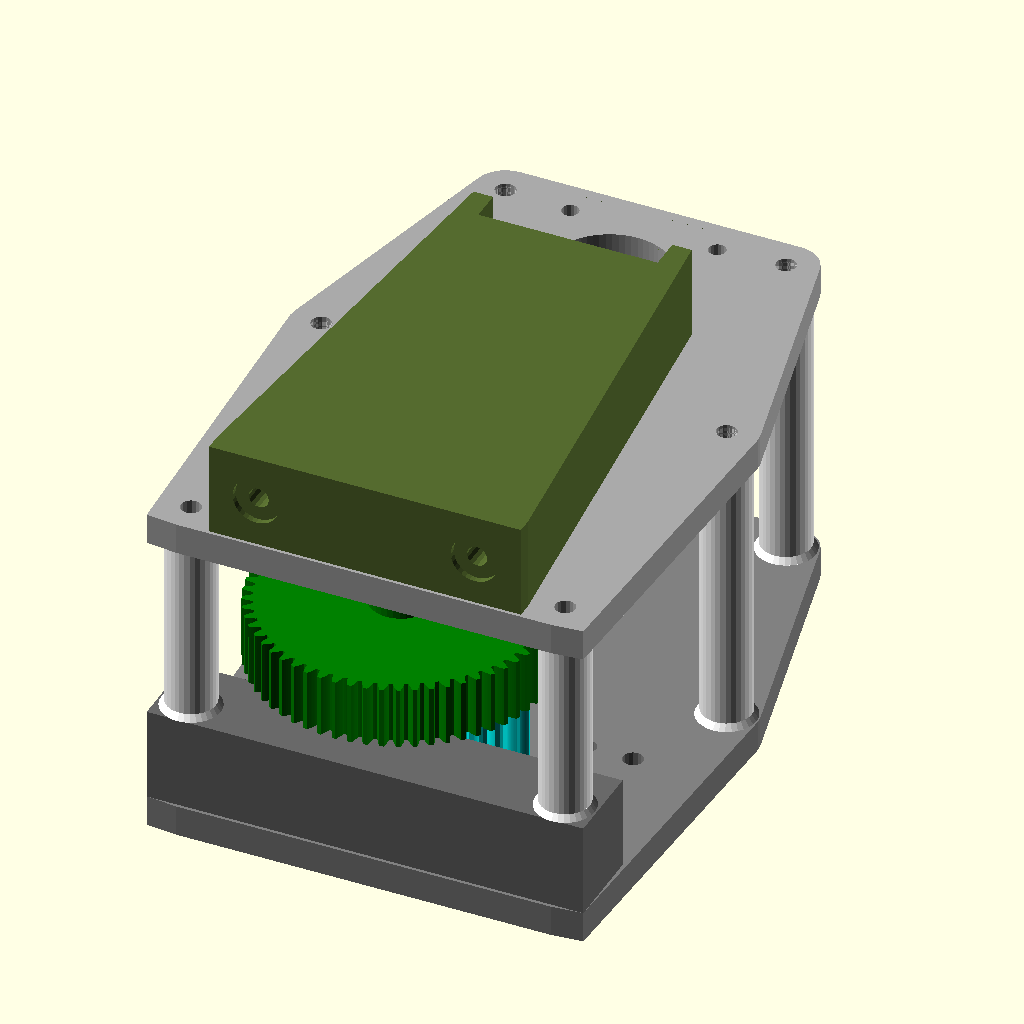
Cell 1: the model at its default parameters.
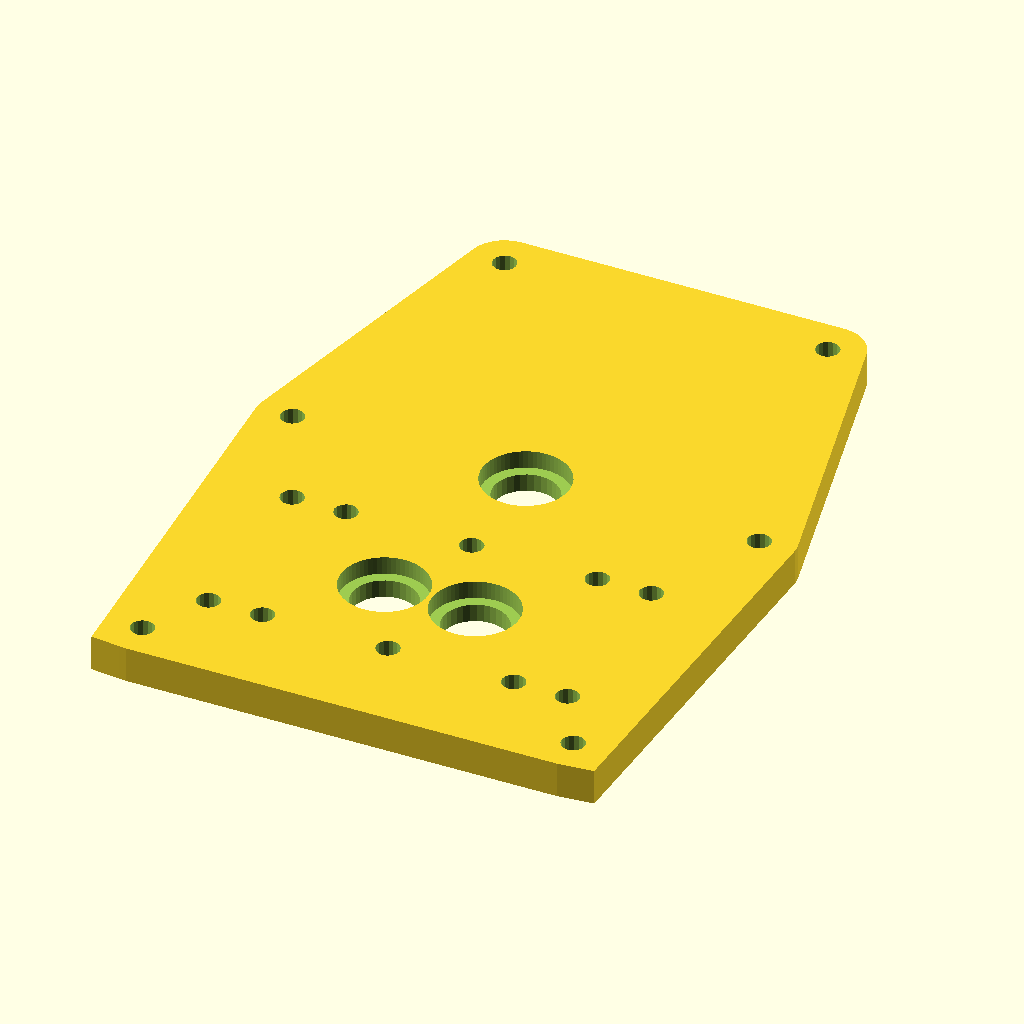
Cell 2: the same model with part = "base_plate".
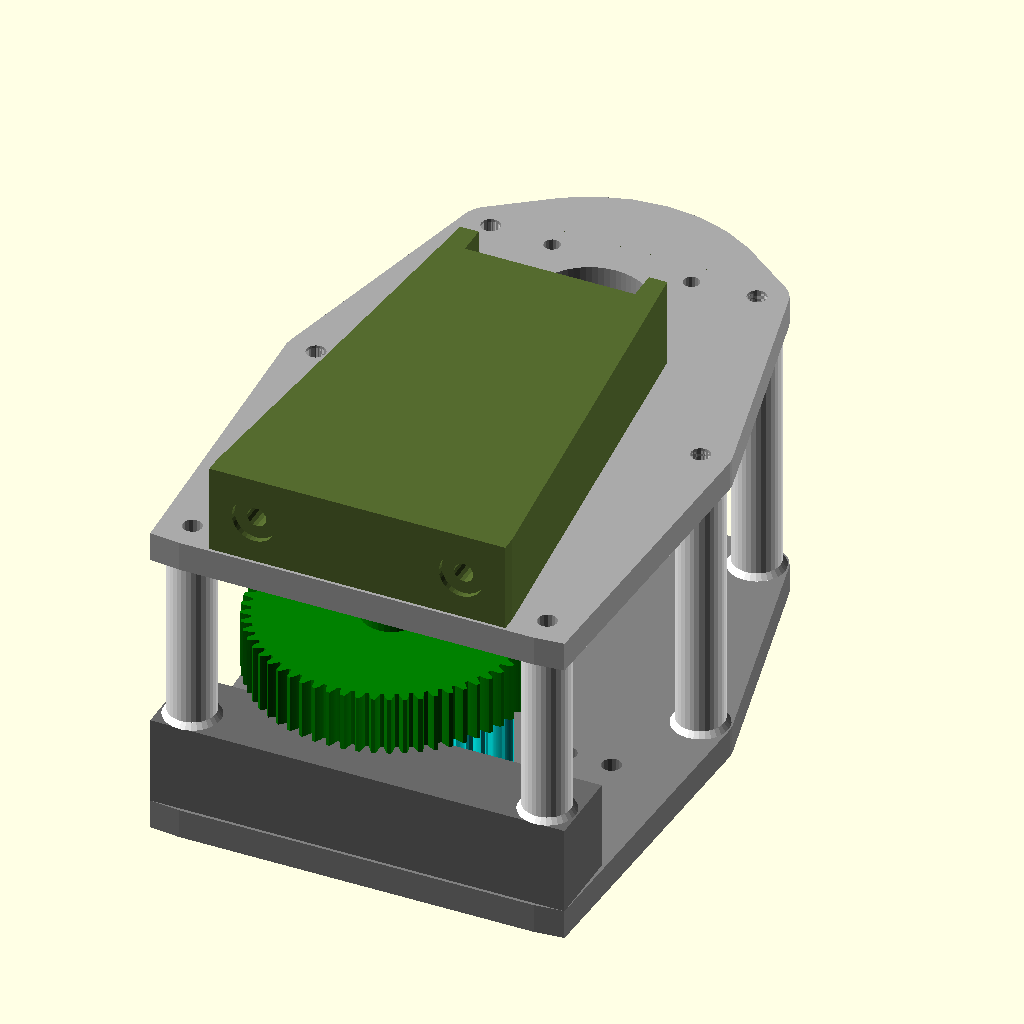
Cell 3 — motor_body_d set to 114, the other parameters unchanged.
All cells are drawn from the same view direction (rotation 55°, 0°, 25°, orthographic, colour scheme Cornfield), but the view is re-fitted for each cell, so position and scale can differ between cells as well as the parameter.
The OpenSCAD source (models/tren_de_transmicion/ultimo/tren_v10_1_completo/tren_v10_1/tren_transmision_v10_1.scad):
/* ==========================================================
   TREN DE TRANSMISIÓN - EXTRUSOR DE DOBLE TORNILLO (V10.1)
   ----------------------------------------------------------
   - DISEÑO OFICIAL Y DEFINITIVO.
   - Eje actualizado a Varilla Cuadrada de 1/4" (6.35mm).
   - Distancia entre centros validada matemáticamente: 25.3mm.
   - Rodamiento 6802ZZ .
   ========================================================== */

part = "assembly"; // [assembly, base_plate, motor_plate, spacer_base_front, pillar, pillar_short, sync_gear, gear1, pinion2, gear2, pinion1, bearing_adapter, motor_cradle]

/* --- PARÁMETROS GENERALES --- */
motor_shaft_d = 5.2;      
motor_body_d = 57;        
motor_bolt_bc = 47.14;    
motor_bolt_d = 5.5;  
motor_pilot_d = 38.5;     

// Eje Cuadrado corregido a 1/4 de pulgada
square_shaft_side = 6.35;   // 1/4" en mm
square_clearance = 0.3;      
backlash_offset = 0.25;   

/* --- PARÁMETROS DE RODAMIENTOS (6703) --- */
bearing_od = 24.05;       
bearing_id = 14.8;        
bearing_w = 5;            

/* --- PARÁMETROS DE ENGRANAJES --- */
sync_teeth = 12;          
sync_width = 24;          
sync_module = 25.3 / sync_teeth; // Garantiza Pitch Diameter = 25.3mm

gear_module = 1.5;        
trans_width = 20;         
pinion_teeth = 18;        
gear_teeth = 60;         

/* Cálculos de Geometría Espacial */
center_dist = ((pinion_teeth + gear_teeth) * gear_module / 2) + backlash_offset; 
y_int = sqrt( pow(center_dist, 2) - pow(25.3/2, 2) ); 

// Distancia exacta de 25.3 mm garantizada:
pos_L = [-12.65, 0];
pos_R = [12.65, 0];
pos_Int = [0, y_int];
pos_Mot = [0, y_int + center_dist];

/* --- ALTURAS Z CORREGIDAS --- */
Z_base = 0;       
Z_sync = 16;         
Z_stage2 = 44;       
Z_stage1 = 68;       
Z_motor_pl = 100;    
Z_cradle = 100;   

front_spacer_clearance = 4;
front_spacer_top = Z_stage2 - front_spacer_clearance;

/* ==========================================================
   GENERADOR MATEMÁTICO DE ENGRANAJES EVOLVENTES
   ========================================================== */
module involute_gear_2d(teeth, m, pressure_angle=20) {
    r_pitch = teeth * m / 2;
    r_base = r_pitch * cos(pressure_angle);
    r_add = r_pitch + m;
    r_ded = r_pitch - 1.25 * m;
    
    function inv(a) = (tan(a) - (a * PI / 180)) * 180 / PI;
    inv_pitch = inv(pressure_angle);
    thick_angle = 180 / teeth; 
    offset_angle = (thick_angle / 2) + inv_pitch;
    
    max_phi_deg = acos(r_base/r_add);

    union() {
        circle(r=r_ded, $fn=teeth*2);
        for (i = [0:teeth-1]) {
            rotate([0, 0, i * 360/teeth])
            polygon(concat(
                [[0,0]], 
                [for (phi = [0:2:max_phi_deg]) 
                    let (r = r_base / cos(phi))
                    [r * cos(offset_angle - inv(phi)), -r * sin(offset_angle - inv(phi))]
                ],
                [for (phi = [max_phi_deg:-2:0]) 
                    let (r = r_base / cos(phi))
                    [r * cos(offset_angle - inv(phi)), r * sin(offset_angle - inv(phi))]
                ]
            ));
        }
    }
}

module hex_hole(flat, h) {
    r_corner = flat / sqrt(3);
    translate([0,0,-1]) linear_extrude(h + 2) rotate([0,0,30]) circle(r=r_corner, $fn=6);
}

module square_hole(side, h) {
    s = side + square_clearance;
    translate([0,0,-1]) linear_extrude(h + 2) square([s, s], center=true);
}

module locking_hub_solid(h=15) {
    difference() {
        cylinder(d=24, h=h, $fn=32);
        translate([0, 0, h/2]) rotate([0, 90, 0]) cylinder(d=2.5, h=40, center=true, $fn=16); 
    }
}

/* ==========================================================
   PIEZAS MECÁNICAS
   ========================================================== */

module p_sync_gear() { 
    difference() {
        union() {
            linear_extrude(sync_width, convexity=5) involute_gear_2d(sync_teeth, sync_module); 
            translate([0,0,sync_width - 0.01]) cylinder(d=24, h=10 + 0.02, $fn=32); 
        }
        square_hole(square_shaft_side, 50); 
        translate([0, 0, sync_width + 5]) rotate([0, 90, 0]) cylinder(d=2.5, h=40, center=true, $fn=16); 
        translate([sync_teeth*sync_module/2 - 2, 0, sync_width - 1]) cylinder(d=3, h=4, $fn=16);
    }
}

module p_gear2() { 
    difference() {
        union() { 
            linear_extrude(trans_width, convexity=5) involute_gear_2d(gear_teeth, gear_module); 
            translate([0,0,trans_width - 0.01]) cylinder(d=20, h=19 + 0.02, $fn=32); 
        }
        square_hole(square_shaft_side, 60); 
        translate([0, 0, trans_width + 9.5]) rotate([0, 90, 0]) cylinder(d=2.5, h=40, center=true, $fn=16);
    }
}

module p_pinion2() { 
    difference() {
        union() { linear_extrude(trans_width, convexity=5) involute_gear_2d(pinion_teeth, gear_module); translate([0,0,trans_width - 0.01]) locking_hub_solid(3.5); }
        square_hole(square_shaft_side, 50);
    }
}

module p_gear1() { 
    difference() {
        union() { linear_extrude(trans_width, convexity=5) involute_gear_2d(gear_teeth, gear_module); translate([0,0,trans_width - 0.01]) locking_hub_solid(15); }
        square_hole(square_shaft_side, 50);
    }
}

module p_pinion1() {
    difference() { 
        union() {
            linear_extrude(trans_width, convexity=5) involute_gear_2d(pinion_teeth, gear_module); 
            translate([0,0,trans_width - 0.01]) cylinder(d=24, h=15 + 0.02, $fn=32);
        }
        translate([0,0,-1]) cylinder(d=motor_shaft_d, h=50, $fn=32); 
        translate([0, 0, trans_width + 7.5]) rotate([0, 90, 0]) cylinder(d=2.5, h=40, center=true, $fn=16); 
        translate([0, 0, trans_width + 7.5]) rotate([90, 0, 0]) cylinder(d=2.5, h=40, center=true, $fn=16);
    }
}

module p_bearing_adapter() { 
    difference() { 
        union() { 
            cylinder(d=19, h=6, $fn=32); 
            for (angle = [0:60:300]) { rotate([0, 0, angle]) translate([19/2, 0, 3]) cube([3, 2, 6], center=true); }
            translate([0,0,6 - 0.01]) cylinder(d=bearing_id, h=bearing_w + 0.02, $fn=64); 
        } 
        square_hole(square_shaft_side, 20); 
        translate([0, 0, 3]) rotate([0, 90, 0]) cylinder(d=2.5, h=40, center=true, $fn=16);
    } 
}

/* ==========================================================
   CHASIS Y PLACAS
   ========================================================== */
barrel_m6_holes = [ [-50, 25], [-35, 25], [0, 25], [35, 25], [50, 25], [-50, -25], [-35, -25], [0, -25], [35, -25], [50, -25] ];
pillar_coords = [ [-60, -43], [60, -43], [-65, y_int], [65, y_int], [-45, pos_Mot[1] + 25], [45, pos_Mot[1] + 25] ];

module p_base_plate() {
    difference() {
        hull() {
            translate(pos_L) cylinder(d=42, h=10, $fn=64); translate(pos_R) cylinder(d=42, h=10, $fn=64); translate(pos_Int) cylinder(d=42, h=10, $fn=64);
            for(pt = pillar_coords) translate([pt[0], pt[1], 0]) cylinder(d=20, h=10, $fn=32);
            for(pt = barrel_m6_holes) translate([pt[0], pt[1], 0]) cylinder(d=14, h=10, $fn=16);
            translate([-70, -52, 0]) cube([140, 5, 10]);
        }
        translate(pos_L) translate([0,0,10 - bearing_w]) cylinder(d=bearing_od, h=bearing_w + 1, $fn=64);
        translate(pos_R) translate([0,0,10 - bearing_w]) cylinder(d=bearing_od, h=bearing_w + 1, $fn=64);
        translate(pos_Int) translate([0,0,10 - bearing_w]) cylinder(d=bearing_od, h=bearing_w + 1, $fn=64);
        translate(pos_L) translate([0,0,-1]) cylinder(d=18, h=12, $fn=32); translate(pos_R) translate([0,0,-1]) cylinder(d=18, h=12, $fn=32); translate(pos_Int) translate([0,0,-1]) cylinder(d=18, h=12, $fn=32);
        
        for(pt = barrel_m6_holes) translate([pt[0], pt[1], -1]) cylinder(d=6.5, h=15, $fn=16); 
        for(pt = pillar_coords) translate([pt[0], pt[1], -1]) cylinder(d=6.5, h=15, $fn=16); 
    }
}

module p_motor_plate() {
    difference() {
        hull() {
            translate(pos_L) cylinder(d=42, h=10, $fn=64); translate(pos_R) cylinder(d=42, h=10, $fn=64); translate(pos_Int) cylinder(d=42, h=10, $fn=64);
            translate(pos_Mot) cylinder(d=motor_body_d, h=10, $fn=32);
            for(pt = pillar_coords) translate([pt[0], pt[1], 0]) cylinder(d=20, h=10, $fn=32);
            translate([-70, -52, 0]) cube([140, 5, 10]);
        }
        translate(pos_L) translate([0,0,-1]) cylinder(d=bearing_od, h=bearing_w + 1, $fn=64);
        translate(pos_Int) translate([0,0,-1]) cylinder(d=bearing_od, h=bearing_w + 1, $fn=64);
        
        translate(pos_L) translate([0,0,bearing_w-1]) cylinder(d=18, h=12, $fn=32); translate(pos_Int) translate([0,0,bearing_w-1]) cylinder(d=18, h=12, $fn=32);
        
        translate(pos_Mot) translate([0,0,-1]) cylinder(d=motor_pilot_d, h=12, $fn=64);
        translate(pos_Mot) { for(x=[-1,1]) for(y=[-1,1]) translate([x * motor_bolt_bc/2, y * motor_bolt_bc/2, -1]) cylinder(d=motor_bolt_d, h=12, $fn=16); }
        for(pt = pillar_coords) translate([pt[0], pt[1], -1]) cylinder(d=6.5, h=12, $fn=16); 
    }
}

module p_spacer_base_front() {
    difference() {
        translate([-70, -52, 0]) cube([140, 27, Z_stage2 - 10 - front_spacer_clearance]); 
        translate([-60, -43, -1]) cylinder(d=6.5, h=50, $fn=16); translate([60, -43, -1]) cylinder(d=6.5, h=50, $fn=16);
        for (x = [-45, 0, 45]) { 
            translate([x, -24, 15]) rotate([90,0,0]) cylinder(d=6.5, h=40, center=true, $fn=16); 
            translate([x, -24, 15]) rotate([90,0,0]) cylinder(d=15, h=18, $fn=32); 
        }
    }
}

module p_pillar() { 
    difference() { 
        union() { cylinder(d=16, h=Z_motor_pl - 10, $fn=32); cylinder(d1=19, d2=16, h=2, $fn=32); }
        translate([0,0,-1]) cylinder(d=6.5, h=Z_motor_pl, $fn=16); 
    } 
}

module p_pillar_short() {
    h = Z_motor_pl - front_spacer_top;
    difference() { 
        union() { cylinder(d=16, h=h, $fn=32); cylinder(d1=19, d2=16, h=2, $fn=32); }
        translate([0,0,-1]) cylinder(d=6.5, h=h+2, $fn=16); 
    } 
}

module p_motor_cradle() {
    difference() {
        hull() { translate([-50, -52, 0]) cube([100, 5, 30]); translate([-35, pos_Mot[1] - 28.5, 0]) cube([70, 10, 30]); }
        translate([-28.75, pos_Mot[1] - 28.5, -1]) cube([57.5, 60, 40]);
        for(x=[-35, 35]) {
            translate([x, -50, 15]) rotate([90,0,0]) cylinder(d=6.5, h=40, center=true, $fn=16);
            translate([x, -50, 15]) rotate([90,0,0]) cylinder(d=15, h=40, $fn=32);
        }
    }
}

module dummy_bearing() { color("silver") difference() { cylinder(d=bearing_od-0.05, h=bearing_w, $fn=32); translate([0,0,-1]) cylinder(d=bearing_id+0.2, h=bearing_w+2, $fn=32); } }

/* ==========================================================
   VISTA DE ENSAMBLAJE 
   ========================================================== */
if (part == "assembly") {
    color("gray") p_base_plate();
    color("darkgray") translate([0,0,Z_motor_pl]) p_motor_plate();
    color("dimgray") translate([0,0,10]) p_spacer_base_front();
    color("darkolivegreen") translate([0,0,Z_cradle + 10]) p_motor_cradle(); 
    
    color("white") {
        translate([-60, -43, front_spacer_top]) p_pillar_short(); translate([60, -43, front_spacer_top]) p_pillar_short();
        translate([-65, y_int, 10]) p_pillar(); translate([65, y_int, 10]) p_pillar();
        translate([-45, pos_Mot[1] + 25, 10]) p_pillar(); translate([45, pos_Mot[1] + 25, 10]) p_pillar();
    }
    
    translate(pos_L) translate([0,0,1]) { dummy_bearing(); color("yellow") translate([0,0,bearing_w]) rotate([180,0,0]) p_bearing_adapter(); }
    translate(pos_R) translate([0,0,1]) { dummy_bearing(); color("yellow") translate([0,0,bearing_w]) rotate([180,0,0]) p_bearing_adapter(); }
    translate(pos_Int) translate([0,0,1]) { dummy_bearing(); color("yellow") translate([0,0,bearing_w]) rotate([180,0,0]) p_bearing_adapter(); }
    
    color("cyan") {
        translate(pos_L) translate([0,0,Z_sync]) rotate([0,0,0]) p_sync_gear();
        translate(pos_R) translate([0,0,Z_sync]) rotate([0,0,360/(sync_teeth*2)]) p_sync_gear();
    }
    
    color("green") translate(pos_L) translate([0,0,Z_stage2]) p_gear2();
    color("orange") translate(pos_Int) translate([0,0,Z_stage2]) rotate([0,0,360/(pinion_teeth*2)]) p_pinion2();
    
    color("red") translate(pos_Int) translate([0,0,Z_stage1]) p_gear1();
    color("blue") translate(pos_Mot) translate([0,0,Z_stage1]) rotate([0,0,360/(pinion_teeth*2)]) p_pinion1();
    
    translate(pos_L) translate([0,0,Z_motor_pl]) { dummy_bearing(); color("yellow") p_bearing_adapter(); }
    translate(pos_Int) translate([0,0,Z_motor_pl]) { dummy_bearing(); color("yellow") p_bearing_adapter(); }
    
} else if (part == "sync_gear") p_sync_gear();
else if (part == "gear2") p_gear2(); else if (part == "pinion2") p_pinion2(); 
else if (part == "gear1") p_gear1(); else if (part == "pinion1") p_pinion1();
else if (part == "base_plate") p_base_plate(); else if (part == "motor_plate") p_motor_plate();
else if (part == "bearing_adapter") p_bearing_adapter(); else if (part == "spacer_base_front") p_spacer_base_front();
else if (part == "pillar") p_pillar(); else if (part == "pillar_short") p_pillar_short(); else if (part == "motor_cradle") p_motor_cradle();
Parameter table extracted from the source (name, type, default, range or options):
part: string, default "assembly", options "assembly", "base_plate", "motor_plate", "spacer_base_front", "pillar", "pillar_short", "sync_gear", "gear1", "pinion2", "gear2", "pinion1", "bearing_adapter", "motor_cradle"
motor_shaft_d: number, default 5.2
motor_body_d: number, default 57
motor_bolt_bc: number, default 47.14
motor_bolt_d: number, default 5.5
motor_pilot_d: number, default 38.5
square_shaft_side: number, default 6.35
square_clearance: number, default 0.3
backlash_offset: number, default 0.25
bearing_od: number, default 24.05
bearing_id: number, default 14.8
bearing_w: number, default 5
sync_teeth: number, default 12
sync_width: number, default 24
gear_module: number, default 1.5
trans_width: number, default 20
pinion_teeth: number, default 18
gear_teeth: number, default 60
pos_L: vector, default [-12.65, 0]
pos_R: vector, default [12.65, 0]
Z_base: number, default 0
Z_sync: number, default 16
Z_stage2: number, default 44
Z_stage1: number, default 68
Z_motor_pl: number, default 100
Z_cradle: number, default 100
front_spacer_clearance: number, default 4
